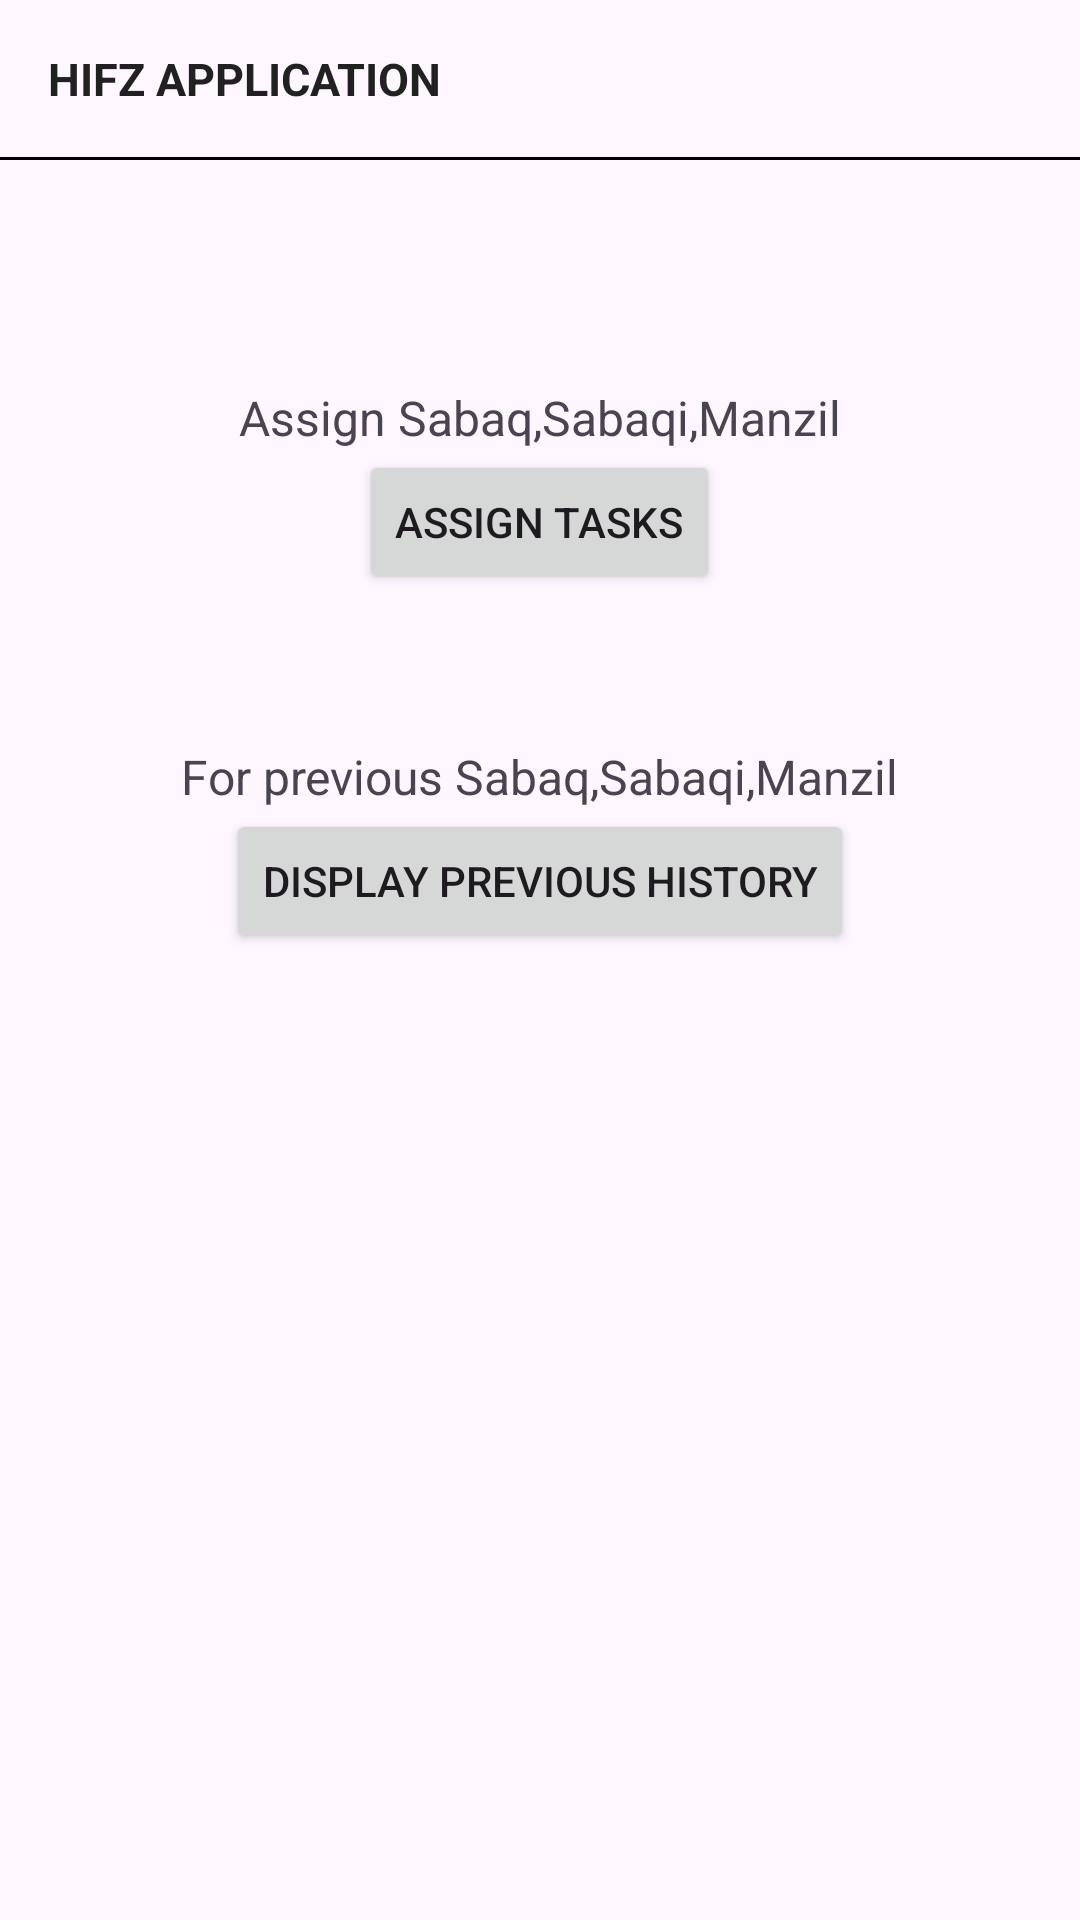

This screen was rendered from an Android layout file. Write that file and the resources it references.
<!-- AndroidManifest.xml: application theme Theme.HifzApplication -->
<!-- res/layout/activity_studentdetails.xml -->
<LinearLayout xmlns:android="http://schemas.android.com/apk/res/android"
    android:layout_width="match_parent"
    android:layout_height="match_parent"
    android:orientation="vertical">

    <TextView
        android:layout_width="wrap_content"
        android:layout_height="wrap_content"
        android:text="Hifz Application"
        android:textAllCaps="true"
        android:textSize="15sp"
        android:layout_margin="16dp"
        android:textColor="#212121"
        android:textStyle="bold" />
    <View
        android:layout_width="match_parent"
        android:layout_height="1dp"
        android:background="#000000" />
    <Space
        android:layout_width="match_parent"
        android:layout_height="25dp" />

    <LinearLayout
        android:layout_width="match_parent"
        android:layout_height="wrap_content"
        android:orientation="vertical"
        android:gravity="center">

        <Space
            android:layout_width="match_parent"
            android:layout_height="50dp" />

        <TextView
            android:layout_width="wrap_content"
            android:layout_height="wrap_content"
            android:text="Assign Sabaq,Sabaqi,Manzil"
            android:textSize="16sp"
            android:layout_gravity="center"
            android:gravity="center" />
        <Button
            android:id="@+id/buttonAssignTask"
            android:layout_width="wrap_content"
            android:layout_height="wrap_content"
            android:text="Assign Tasks" />
        <Space
            android:layout_width="match_parent"
            android:layout_height="50dp" />

        <TextView
            android:layout_width="wrap_content"
            android:layout_height="wrap_content"
            android:text="For previous Sabaq,Sabaqi,Manzil"
            android:textSize="16sp"
            android:layout_gravity="center"
            android:gravity="center" />

        <Button
            android:id="@+id/buttonSeePreviousHistory"
            android:layout_width="wrap_content"
            android:layout_height="wrap_content"
            android:text="Display Previous History" />

    </LinearLayout>

</LinearLayout>
<!-- resources referenced by this layout -->
<resources>
  <style name="Theme.HifzApplication" parent="Base.Theme.HifzApplication" />
  <style name="Base.Theme.HifzApplication" parent="Theme.Material3.DayNight.NoActionBar">
          
          
      </style>
</resources>
